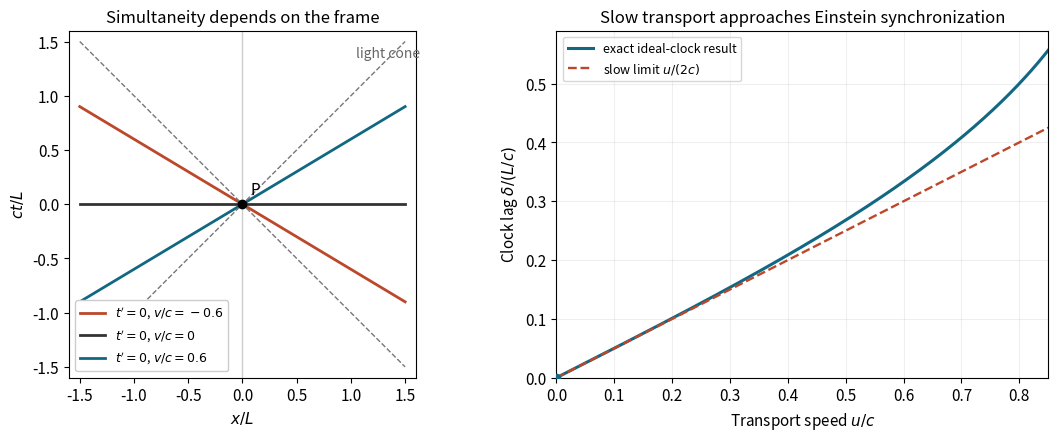

Recreate this plot in Python. (Note: this script raises an exception after producing the figure.)
"""Original diagram; Python 3.14, NumPy and Matplotlib. Save only in caller CWD."""
from pathlib import Path
import numpy as np
import matplotlib
matplotlib.use("Agg")
import matplotlib.pyplot as plt

plt.rcParams.update({"font.size": 11, "axes.titlesize": 12, "figure.facecolor": "white", "savefig.facecolor": "white"})
fig, axes = plt.subplots(1, 2, figsize=(10.6, 4.3), layout="constrained")
ax = axes[0]
x = np.linspace(-1.5, 1.5, 200)
for beta, color in [(-0.6, "#bc472b"), (0.0, "#333333"), (0.6, "#126782")]:
    ax.plot(x, beta*x, color=color, lw=2, label=rf"$t'=0$, $v/c={beta:g}$")
ax.plot(x, x, color="#777777", ls="--", lw=1)
ax.plot(x, -x, color="#777777", ls="--", lw=1)
ax.axvline(0, color="#cccccc", lw=1)
ax.scatter([0], [0], c="black", zorder=5)
ax.annotate("P", (0,0), xytext=(6, 7), textcoords="offset points")
ax.text(1.05, 1.35, "light cone", fontsize=10, color="#666666")
ax.set(xlim=(-1.6,1.6), ylim=(-1.6,1.6), xlabel=r"$x/L$", ylabel=r"$ct/L$", title="Simultaneity depends on the frame")
ax.set_aspect("equal")
ax.legend(loc="lower left", fontsize=9, framealpha=1)
ax = axes[1]
beta = np.linspace(0, .85, 301)
lag = beta/(1+np.sqrt(1-beta**2))
ax.plot(beta, lag, lw=2.2, color="#126782", label="exact ideal-clock result")
ax.plot(beta, beta/2, "--", color="#bc472b", lw=1.7, label=r"slow limit $u/(2c)$")
ax.scatter([0],[0], color="#126782", zorder=5)
ax.set(xlabel=r"Transport speed $u/c$", ylabel=r"Clock lag $\delta/(L/c)$", xlim=(0,.85), ylim=(0,.59), title="Slow transport approaches Einstein synchronization")
ax.grid(alpha=.2)
ax.legend(loc="upper left", fontsize=9)
fig.savefig(Path.cwd()/Path(__file__).with_suffix(".png").name, dpi=120, transparent=False)
plt.close(fig)
